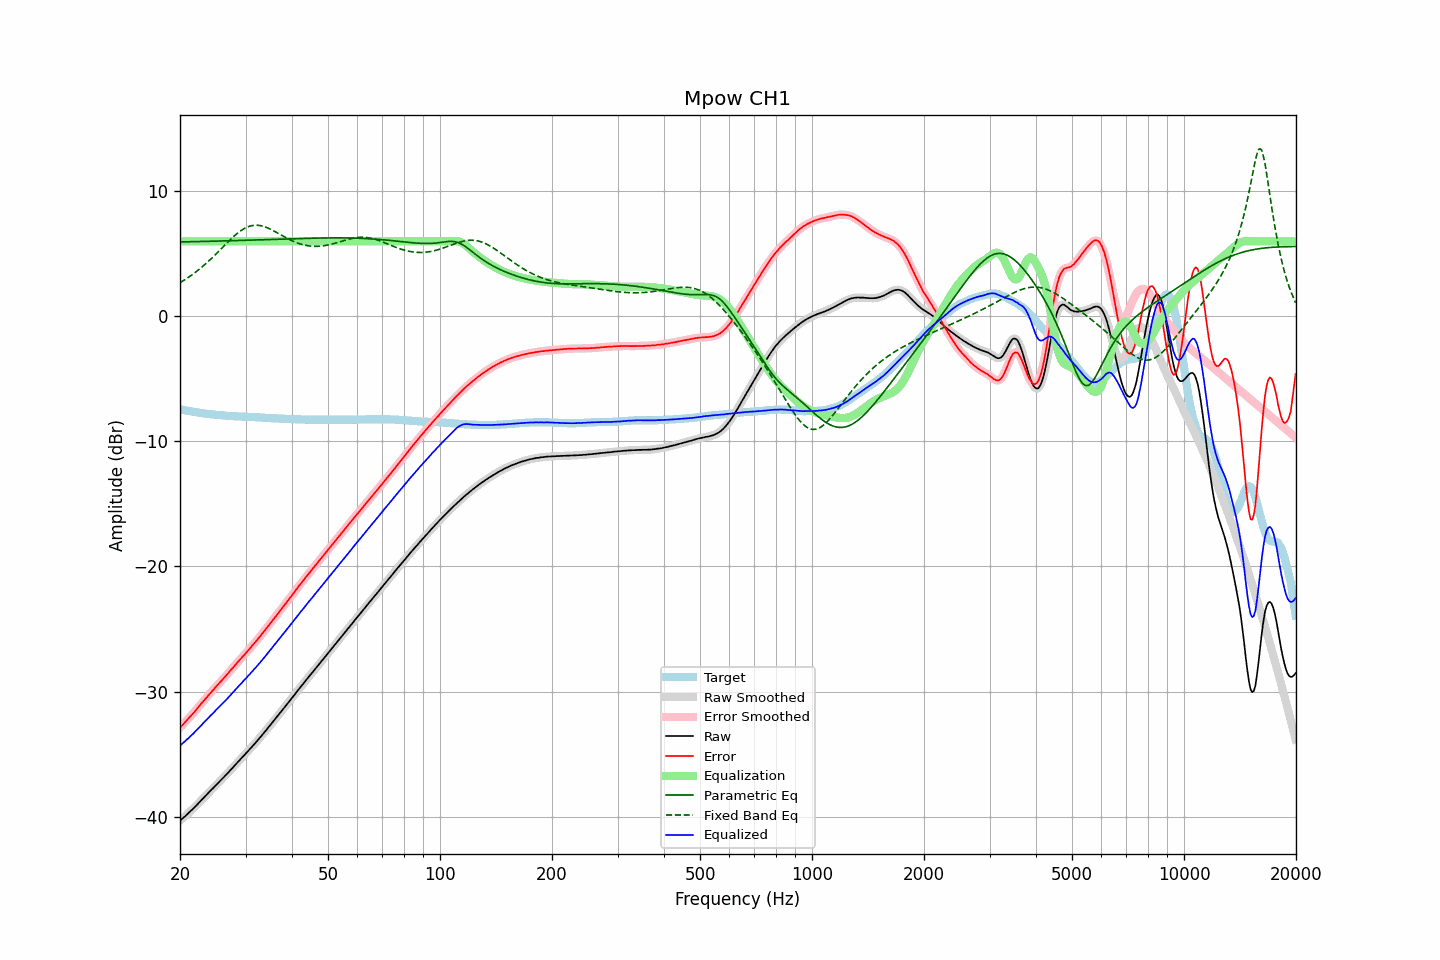

The table this chart was drawn from, first rows:
frequency, raw, error, smoothed, error_smoothed, equalization, parametric_eq, fixed_band_eq, equalized_raw, equalized_smoothed, target
20.00, -40.34, -32.90, -40.34, -32.90, 6.00, 5.95, 2.69, -34.34, -34.34, -7.44
20.20, -40.22, -32.76, -40.22, -32.76, 6.00, 5.95, 2.77, -34.22, -34.22, -7.46
20.40, -40.11, -32.62, -40.11, -32.62, 6.00, 5.96, 2.85, -34.11, -34.11, -7.49
20.61, -39.99, -32.48, -39.99, -32.48, 6.00, 5.96, 2.93, -33.99, -33.99, -7.51
20.81, -39.87, -32.34, -39.87, -32.34, 6.00, 5.96, 3.01, -33.87, -33.87, -7.53
21.02, -39.76, -32.20, -39.75, -32.20, 6.00, 5.96, 3.10, -33.76, -33.75, -7.56
21.23, -39.63, -32.05, -39.64, -32.06, 6.00, 5.97, 3.19, -33.63, -33.64, -7.58
21.44, -39.52, -31.92, -39.52, -31.92, 6.00, 5.97, 3.28, -33.52, -33.52, -7.60
21.66, -39.40, -31.78, -39.39, -31.78, 6.00, 5.97, 3.37, -33.40, -33.39, -7.62
21.87, -39.27, -31.63, -39.27, -31.63, 6.00, 5.97, 3.47, -33.27, -33.27, -7.64
22.09, -39.13, -31.47, -39.13, -31.48, 6.00, 5.98, 3.56, -33.13, -33.13, -7.66
22.31, -39.00, -31.32, -39.00, -31.32, 6.00, 5.98, 3.67, -33.00, -33.00, -7.68
22.54, -38.87, -31.16, -38.86, -31.16, 6.00, 5.98, 3.77, -32.87, -32.86, -7.71
22.76, -38.73, -31.00, -38.73, -31.01, 6.00, 5.99, 3.87, -32.73, -32.73, -7.73
22.99, -38.60, -30.85, -38.60, -30.85, 6.00, 5.99, 3.98, -32.60, -32.60, -7.75
23.22, -38.47, -30.70, -38.47, -30.70, 6.00, 5.99, 4.09, -32.47, -32.47, -7.77
23.45, -38.33, -30.55, -38.33, -30.55, 6.00, 6.00, 4.21, -32.33, -32.33, -7.78
23.69, -38.20, -30.40, -38.20, -30.40, 6.00, 6.00, 4.32, -32.20, -32.20, -7.80
23.92, -38.07, -30.26, -38.06, -30.25, 6.00, 6.00, 4.44, -32.07, -32.06, -7.81
24.16, -37.93, -30.10, -37.94, -30.11, 6.00, 6.00, 4.56, -31.93, -31.94, -7.83
24.40, -37.81, -29.97, -37.80, -29.97, 6.00, 6.01, 4.69, -31.81, -31.80, -7.84
24.65, -37.68, -29.83, -37.67, -29.82, 6.00, 6.01, 4.81, -31.68, -31.67, -7.85
24.89, -37.54, -29.67, -37.54, -29.68, 6.00, 6.01, 4.94, -31.54, -31.54, -7.87
25.14, -37.41, -29.53, -37.41, -29.53, 6.00, 6.02, 5.07, -31.41, -31.41, -7.88
25.39, -37.28, -29.39, -37.28, -29.39, 6.00, 6.02, 5.19, -31.28, -31.28, -7.89
25.65, -37.15, -29.25, -37.15, -29.25, 6.00, 6.02, 5.33, -31.15, -31.15, -7.90
25.91, -37.02, -29.11, -37.02, -29.11, 6.00, 6.03, 5.46, -31.02, -31.02, -7.91
26.16, -36.89, -28.97, -36.89, -28.97, 6.00, 6.03, 5.59, -30.89, -30.89, -7.92
26.43, -36.76, -28.82, -36.76, -28.82, 6.00, 6.04, 5.72, -30.76, -30.76, -7.94
26.69, -36.62, -28.67, -36.62, -28.68, 6.00, 6.04, 5.84, -30.62, -30.62, -7.95
26.96, -36.49, -28.53, -36.49, -28.53, 6.00, 6.04, 5.97, -30.49, -30.49, -7.96
27.23, -36.34, -28.37, -36.35, -28.38, 6.00, 6.05, 6.10, -30.34, -30.35, -7.97
27.50, -36.21, -28.23, -36.21, -28.23, 6.00, 6.05, 6.22, -30.21, -30.21, -7.98
27.77, -36.07, -28.09, -36.06, -28.08, 6.00, 6.05, 6.34, -30.07, -30.06, -7.98
28.05, -35.92, -27.93, -35.92, -27.94, 6.00, 6.06, 6.46, -29.92, -29.92, -7.99
28.33, -35.78, -27.78, -35.78, -27.78, 6.00, 6.06, 6.57, -29.78, -29.78, -8.00
28.62, -35.64, -27.64, -35.64, -27.64, 6.00, 6.06, 6.67, -29.64, -29.64, -8.00
28.90, -35.50, -27.49, -35.50, -27.50, 6.00, 6.07, 6.77, -29.50, -29.50, -8.01
29.19, -35.37, -27.36, -35.36, -27.35, 6.00, 6.07, 6.86, -29.37, -29.36, -8.01
29.48, -35.22, -27.20, -35.23, -27.21, 6.00, 6.08, 6.95, -29.22, -29.23, -8.02
29.78, -35.09, -27.07, -35.09, -27.07, 6.00, 6.08, 7.02, -29.09, -29.09, -8.02
30.08, -34.95, -26.92, -34.95, -26.93, 6.00, 6.08, 7.09, -28.95, -28.95, -8.03
30.38, -34.81, -26.78, -34.81, -26.78, 6.00, 6.09, 7.15, -28.81, -28.81, -8.03
30.68, -34.67, -26.63, -34.67, -26.63, 6.00, 6.09, 7.20, -28.67, -28.67, -8.04
30.99, -34.52, -26.47, -34.52, -26.48, 6.00, 6.10, 7.24, -28.52, -28.52, -8.05
31.30, -34.38, -26.33, -34.38, -26.33, 6.00, 6.10, 7.26, -28.38, -28.38, -8.05
31.61, -34.24, -26.18, -34.24, -26.18, 6.00, 6.11, 7.28, -28.24, -28.24, -8.06
31.93, -34.10, -26.03, -34.10, -26.03, 6.00, 6.11, 7.29, -28.10, -28.10, -8.07
32.24, -33.95, -25.88, -33.95, -25.88, 6.00, 6.11, 7.29, -27.95, -27.95, -8.07
32.57, -33.80, -25.72, -33.80, -25.72, 6.00, 6.12, 7.28, -27.80, -27.80, -8.08
32.89, -33.65, -25.56, -33.65, -25.56, 6.00, 6.12, 7.26, -27.65, -27.65, -8.09
33.22, -33.50, -25.40, -33.50, -25.40, 6.00, 6.13, 7.23, -27.50, -27.50, -8.10
33.55, -33.35, -25.24, -33.35, -25.24, 6.00, 6.13, 7.19, -27.35, -27.35, -8.11
33.89, -33.19, -25.07, -33.19, -25.07, 6.00, 6.14, 7.15, -27.19, -27.19, -8.12
34.23, -33.03, -24.90, -33.03, -24.91, 6.00, 6.14, 7.10, -27.03, -27.03, -8.13
34.57, -32.87, -24.74, -32.87, -24.74, 6.00, 6.14, 7.04, -26.87, -26.87, -8.13
34.92, -32.72, -24.58, -32.72, -24.58, 6.00, 6.15, 6.98, -26.72, -26.72, -8.14
35.27, -32.56, -24.41, -32.56, -24.42, 6.00, 6.15, 6.92, -26.56, -26.56, -8.15
35.62, -32.40, -24.25, -32.40, -24.25, 6.00, 6.16, 6.85, -26.40, -26.40, -8.15
35.97, -32.24, -24.08, -32.24, -24.08, 6.00, 6.16, 6.78, -26.24, -26.24, -8.16
... 635 more rows
